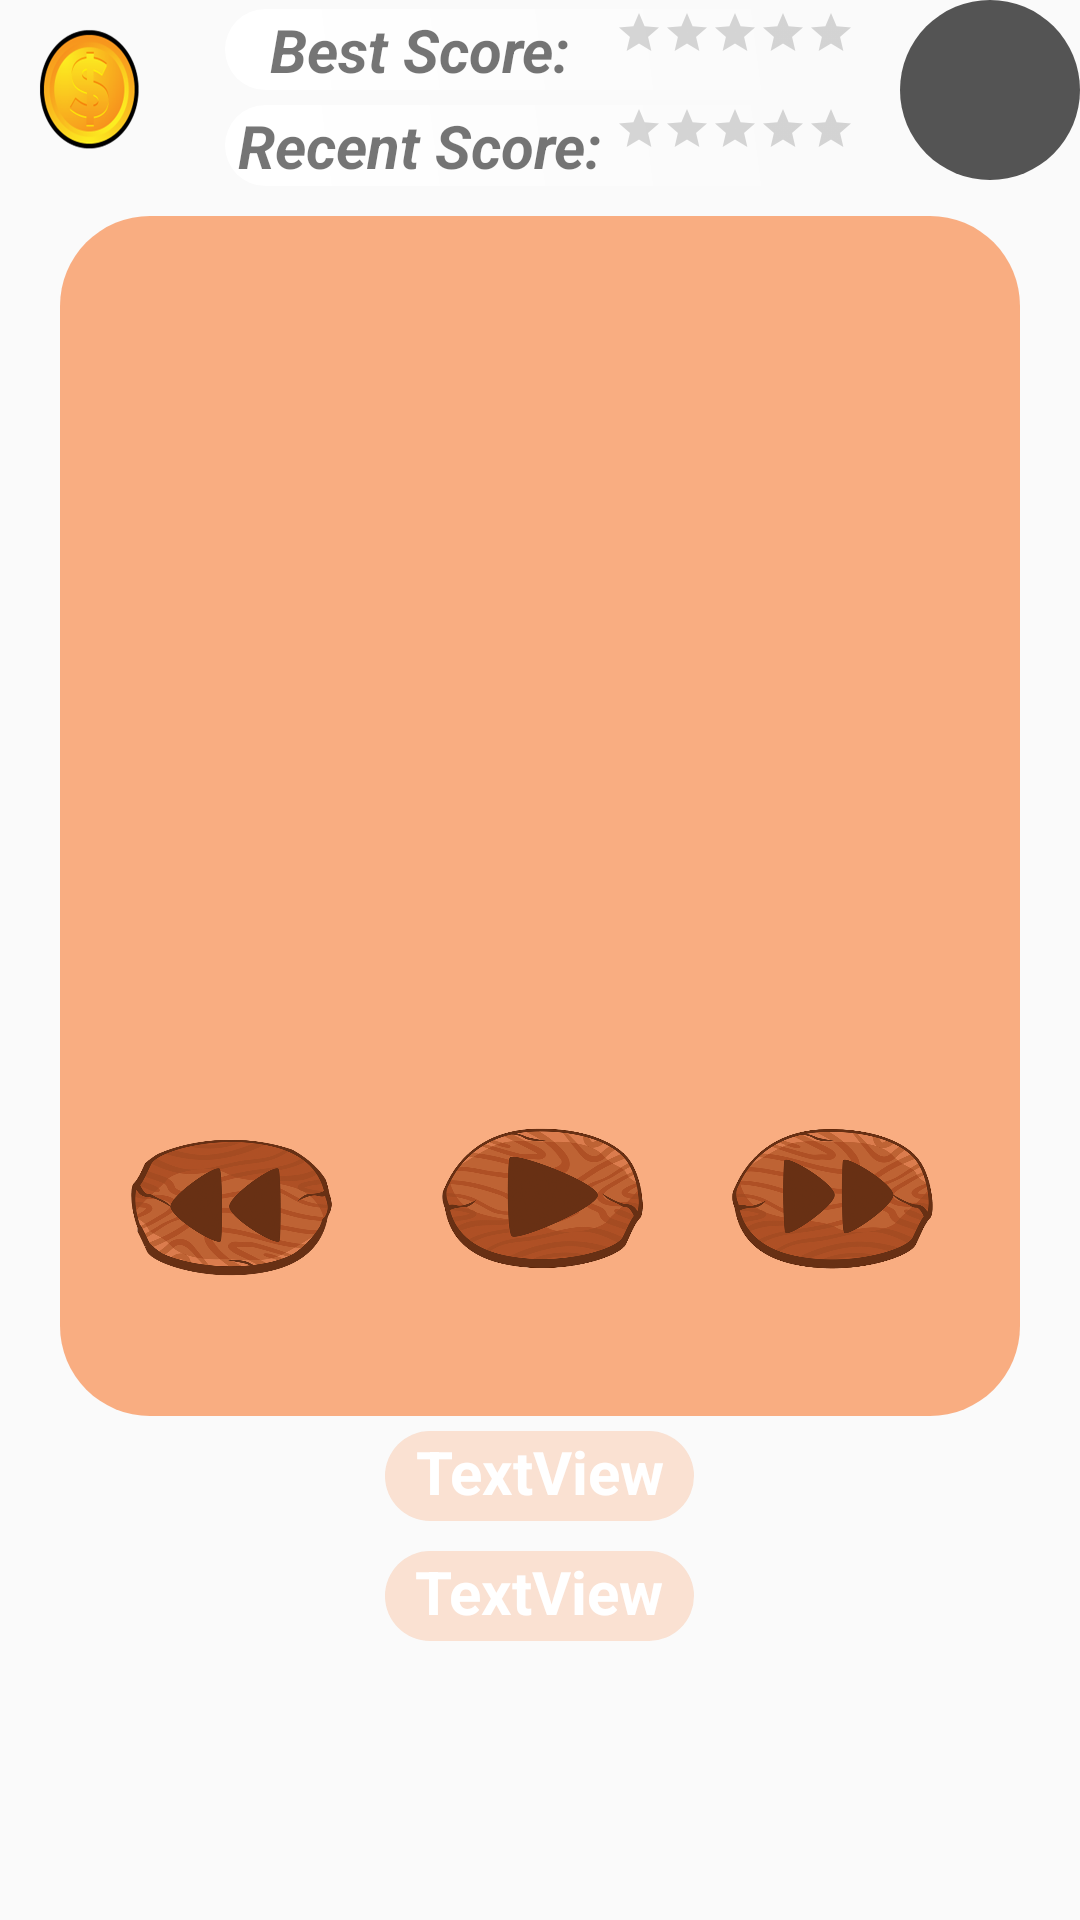

Produce the Android XML layout that renders to this screen, including the resource entries it uses.
<!-- AndroidManifest.xml: application theme AppTheme -->
<!-- res/layout/activity_main3_image.xml -->
<?xml version="1.0" encoding="utf-8"?>
<RelativeLayout xmlns:android="http://schemas.android.com/apk/res/android"
    xmlns:app="http://schemas.android.com/apk/res-auto"
    xmlns:tools="http://schemas.android.com/tools"
    android:layout_width="match_parent"
    android:layout_height="match_parent"
    android:background="@drawable/main1bg"
    tools:context="com.example.fady.BILAMI.Main3ActivityImage">

    <LinearLayout
        android:id="@+id/Linearrr"
        android:orientation="vertical"
        android:layout_alignParentTop="true"
        android:layout_centerInParent="true"
        android:layout_width="match_parent"
        android:layout_height="wrap_content">


<RelativeLayout
    android:layout_width="wrap_content"
    android:layout_height="wrap_content">
    <LinearLayout
        android:layout_marginStart="3dp"
        android:layout_centerHorizontal="true"
        android:id="@+id/lesbars"
        android:layout_width="wrap_content"
        android:layout_height="wrap_content"
        android:orientation="vertical">


        <LinearLayout
            android:id="@+id/linBest"
            android:layout_marginTop="3dp"
            android:layout_width="wrap_content"
            android:layout_height="wrap_content"

            android:layout_gravity="end"
            android:background="@drawable/ratingdr">

            <TextView
                android:layout_width="130dp"
                android:layout_height="wrap_content"
                android:text="Best Score:"
                android:textAlignment="center"
                android:textSize="20dp"
                android:textStyle="bold|italic" />

            <RatingBar

                android:id="@+id/bestscore"
                style="@style/Widget.AppCompat.RatingBar.Small"
                android:layout_width="wrap_content"
                android:layout_height="wrap_content"
                android:numStars="0"
                android:progressTint="@color/colorAccent" />

        </LinearLayout>

        <LinearLayout
            android:id="@+id/linact"
            android:layout_marginTop="5dp"
            android:layout_width="wrap_content"
            android:layout_height="wrap_content"
            android:layout_gravity="end"
            android:layout_marginBottom="10dp"
            android:background="@drawable/ratingdr">

            <TextView
                android:layout_width="130dp"
                android:layout_height="wrap_content"
                android:text="Recent Score:"
                android:textAlignment="center"
                android:textSize="20dp"
                android:textStyle="bold|italic" />

            <RatingBar
                android:id="@+id/ratingBar"
                style="?android:attr/ratingBarStyleSmall"
                android:layout_width="wrap_content"
                android:layout_height="wrap_content"
                android:layout_gravity="end"
                android:numStars="0"
                android:progressTint="@color/colorAccent" />
        </LinearLayout>

    </LinearLayout>

    <LinearLayout
        android:layout_width="wrap_content"
        android:layout_height="wrap_content"
        android:layout_alignParentStart="true"
        android:layout_marginStart="5dp"
        android:id="@+id/jet"
        android:orientation="horizontal">

        <TextView
            android:id="@+id/jetonnbr"
            android:layout_width="wrap_content"
            android:layout_height="wrap_content"
            android:paddingTop="10dp"
            android:maxLines="1"
            android:textColor="@color/white"
            android:textSize="20dp"
            android:textStyle="bold|italic"

            />
        <Button
            android:layout_width="50dp"
            android:layout_height="60dp"
            android:id="@+id/jetonimg"
            android:background="@drawable/goldentoken"
           />



    </LinearLayout>

    <Button
        android:layout_width="60dp"
        android:id="@+id/Pause"
        android:layout_height="60dp"
        android:background="@drawable/cerclenoir"
        android:foreground="@drawable/settingcle"
        android:layout_alignParentEnd="true"
        android:layout_marginEnd="5dp"


        />
</RelativeLayout>



//////////////////////////////////////////////

<LinearLayout
    android:layout_width="wrap_content"
    android:layout_height="wrap_content"
    android:orientation="vertical"

    android:id="@+id/imgbtns"
    android:layout_gravity="center"
    android:background="@drawable/quizbg">

        <ImageView
    android:id="@+id/IV"
    android:layout_marginTop="10dp"
    android:padding="5dp"

    android:layout_width="270dp"
    android:layout_height="270dp"
    android:scaleType="fitXY"
    android:layout_gravity="center"/>
        <LinearLayout
            android:layout_marginStart="10dp"
            android:layout_marginEnd="10dp"
            android:layout_marginTop="5dp"
            android:layout_marginBottom="10dp"
            android:layout_width="wrap_content"
            android:layout_height="wrap_content"
            android:orientation="horizontal">

            <Button
                android:id="@+id/precedent"

                android:background="@drawable/back"
                android:layout_width="100dp"
                android:layout_height="100dp"
                android:onClick="precedent"
                />

            <Button
                android:id="@+id/start"
                android:layout_width="100dp"
                android:layout_height="100dp"
                android:layout_gravity="center"
                android:layout_marginBottom="5dp"
                android:background="@drawable/start"
                android:onClick="startClick" />
            <Button
                android:id="@+id/suivant"
                android:layout_width="100dp"
                android:layout_height="100dp"
                android:onClick="suivant"
                android:textAlignment="center"
                android:background="@drawable/next"
               />


        </LinearLayout>
</LinearLayout>

        <TextView
            android:id="@+id/aprononcer"
            android:layout_width="wrap_content"
            android:layout_height="30dp"
            android:layout_marginTop="5dp"
            android:layout_marginBottom="5dp"
            android:text="TextView"
            android:singleLine="true"
            android:layout_gravity="center"
            android:paddingLeft="10dp"
            android:paddingRight="10dp"
            android:textStyle="bold"
            android:textSize="20sp"
            android:textAlignment="center"
            android:background="@drawable/text"
            android:textColor="@color/white"
                 />





        <TextView
            android:id="@+id/aprononcer1"
            android:layout_width="wrap_content"
            android:layout_marginTop="5dp"
            android:layout_marginBottom="5dp"
            android:layout_height="30dp"
            android:text="TextView"

            android:textStyle="bold"
            android:textSize="20sp"
            android:textAlignment="center"
       android:paddingLeft="10dp"
            android:paddingRight="10dp"
            android:background="@drawable/text"
            android:textColor="@color/white"
            android:layout_gravity="center"
            />
    </LinearLayout>






    <TextView
        android:id="@+id/caption_text"
        android:layout_width="wrap_content"
        android:layout_height="wrap_content"
        android:layout_centerHorizontal="true"
        android:text="TextView"
        android:visibility="invisible"/>



    </RelativeLayout>
<!-- resources referenced by this layout -->
<resources>
  <!-- drawable back: png bitmap (drawable, 143010 bytes) -->
  <!-- drawable cerclenoir (drawable) -->
  <?xml version="1.0" encoding="utf-8"?>
  <shape xmlns:android="http://schemas.android.com/apk/res/android"
      android:shape="rectangle">
      <gradient
          android:startColor="#AA000000"
          android:centerColor="#AA000000"
          android:endColor="#AA000000"
          android:angle="0"/>
      <corners
          android:radius="50dp"/>
  </shape>
  <!-- drawable goldentoken: png bitmap (drawable, 64855 bytes) -->
  <!-- drawable next: png bitmap (drawable, 151645 bytes) -->
  <!-- drawable quizbg (drawable) -->
  <?xml version="1.0" encoding="utf-8"?>
  <shape xmlns:android="http://schemas.android.com/apk/res/android"
      android:shape="rectangle">
      <gradient
          android:startColor="#f9ad81"
          android:endColor="#f9ad81"
          android:angle="45"/>
      <corners
          android:radius="30dp"/>
  
  
  </shape>
  <!-- drawable ratingdr (drawable) -->
  <?xml version="1.0" encoding="utf-8"?>
  <shape xmlns:android="http://schemas.android.com/apk/res/android"
      android:shape="rectangle">
      <gradient
          android:startColor="@color/white"
          android:endColor="@color/silver"
          android:angle="45"/>
      <corners
          android:radius="150dp"/>
  
  </shape>
  <!-- drawable settingcle: png bitmap (drawable, 262010 bytes) -->
  <!-- drawable start: png bitmap (drawable, 148587 bytes) -->
  <!-- drawable text (drawable) -->
  <?xml version="1.0" encoding="utf-8"?>
  <shape xmlns:android="http://schemas.android.com/apk/res/android"
      android:shape="rectangle">
      <gradient
          android:startColor="#55f9ad81"
          android:endColor="#55f9ad81"
          android:angle="45"/>
      <corners
          android:radius="22dp"/>
  
  
  </shape>
  <style name="AppTheme" parent="Theme.AppCompat.Light.NoActionBar">
          
          <item name="windowNoTitle">true</item>
          <item name="windowActionBar">false</item>
          <item name="android:windowFullscreen">true</item>
          <item name="colorPrimary">@color/colorPrimary</item>
          <item name="colorPrimaryDark">@color/colorPrimaryDark</item>
          <item name="colorAccent">@color/colorAccent</item>
  
      </style>
  <!-- not gathered from this repository: default colours our renderer supplied (Android Studio template values) -->
  <color name="white">#FFFFFFFF</color>
  <color name="colorPrimary">#FF6200EE</color>
  <color name="colorPrimaryDark">#FF3700B3</color>
  <color name="colorAccent">#FF03DAC5</color>
</resources>
